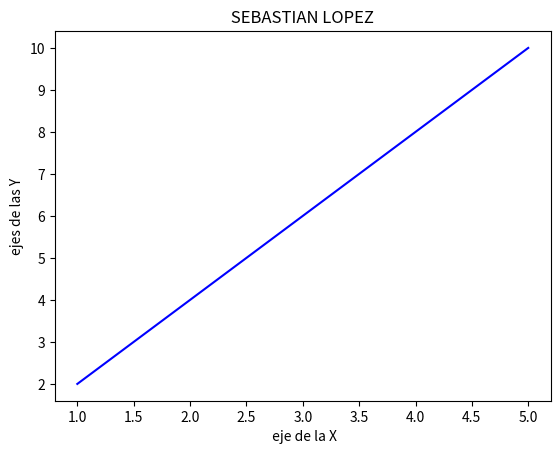

Here is the Python script that generated this plot:

import matplotlib.pyplot as plt


x = [1, 2, 3, 4, 5]
y = [2,4,6,8,10]

# crear una grafica de lineas
plt.plot( x , y, label = "Linea", color = "blue")

# agregar parametros

plt.title(" SEBASTIAN LOPEZ "  )
plt.xlabel(" eje de la X")
plt.ylabel("ejes de las Y")


plt.show()